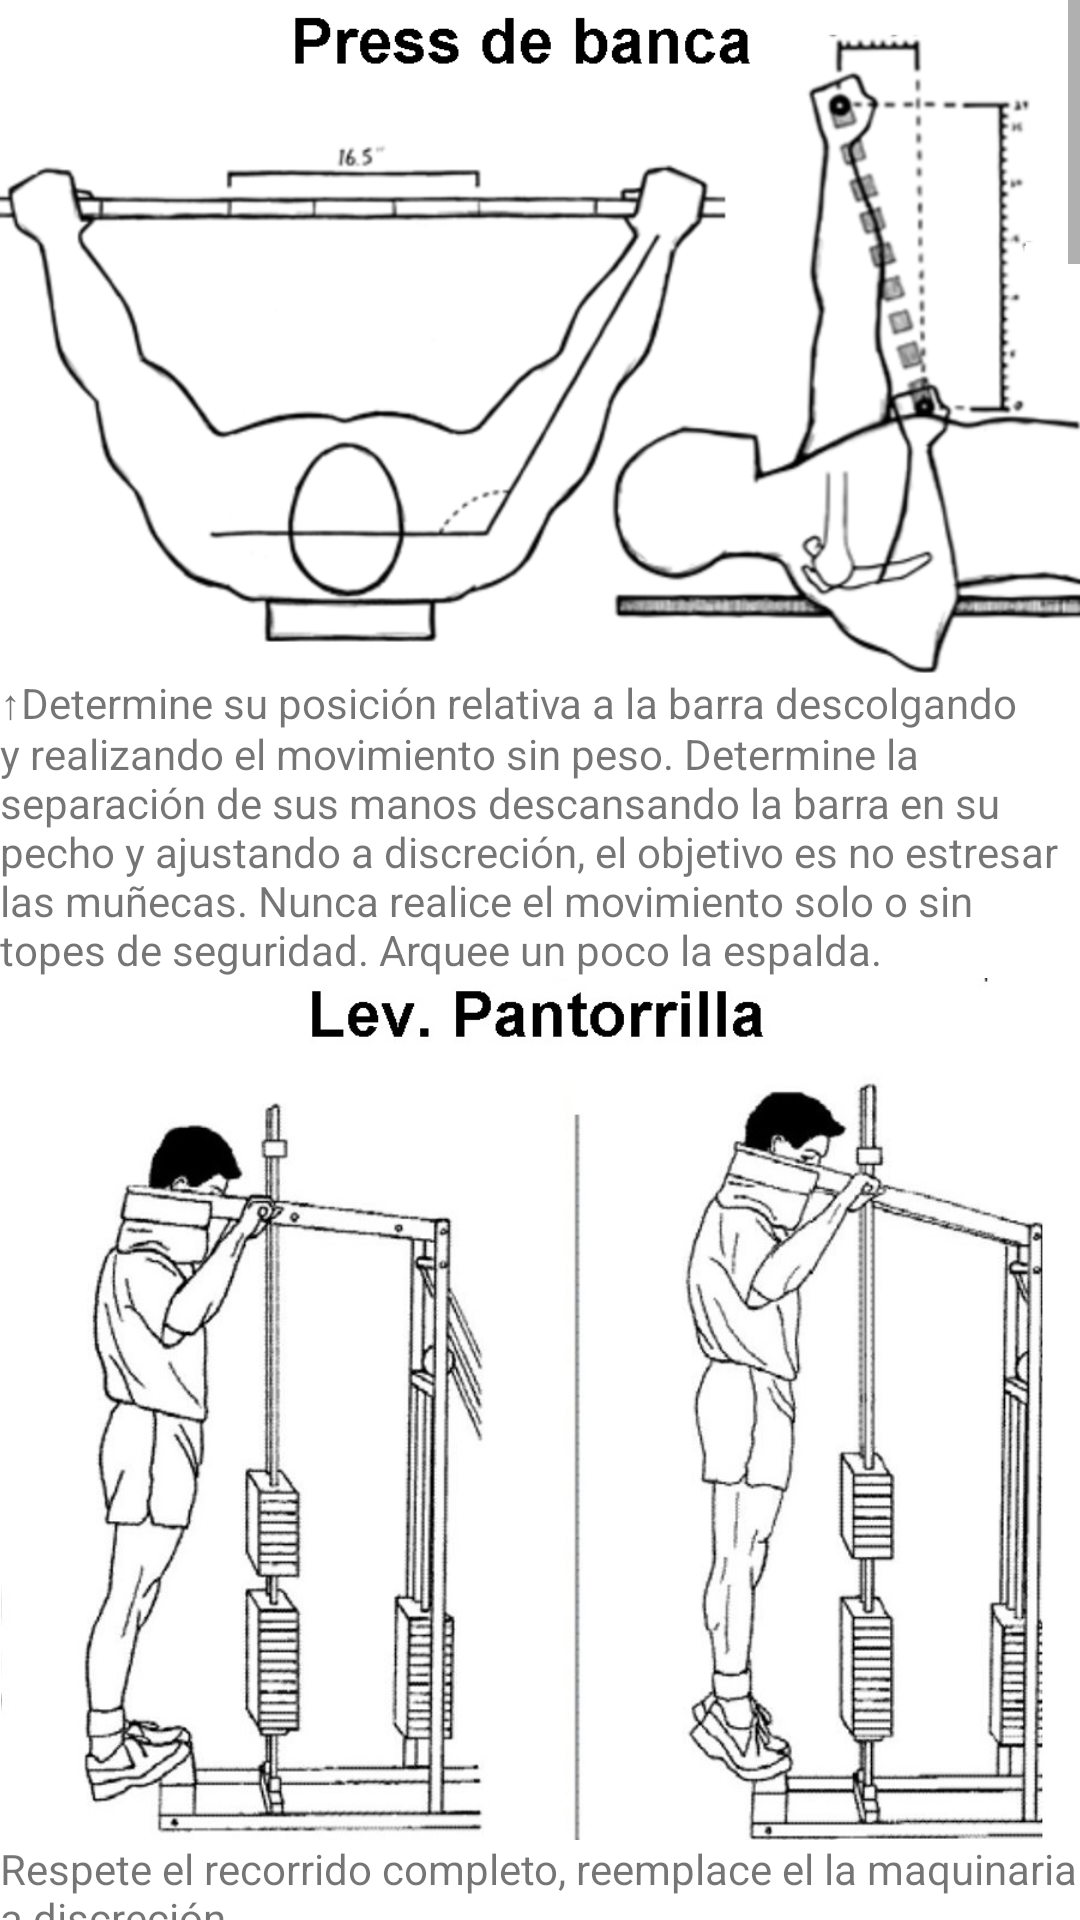

Reconstruct the res/layout file that produces this screen, plus the resources it refers to.
<!-- AndroidManifest.xml: application theme Theme.Fitness_demo -->
<!-- res/layout/activity_galeria.xml -->
<?xml version="1.0" encoding="utf-8"?>
<androidx.constraintlayout.widget.ConstraintLayout xmlns:android="http://schemas.android.com/apk/res/android"
    xmlns:app="http://schemas.android.com/apk/res-auto"
    xmlns:tools="http://schemas.android.com/tools"
    android:layout_width="match_parent"
    android:layout_height="match_parent"
    tools:context=".Galeria">

    <ScrollView
        android:layout_width="match_parent"
        android:layout_height="match_parent">

        <LinearLayout
            android:layout_width="wrap_content"
            android:layout_height="wrap_content"
            android:orientation="vertical" >

            <ImageView
                android:adjustViewBounds="true"
                android:id="@+id/imageViewGalBench"
                android:layout_width="match_parent"
                android:layout_height="wrap_content"
                app:srcCompat="@drawable/bench" />

            <TextView
                android:id="@+id/txtBench"
                android:layout_width="match_parent"
                android:layout_height="wrap_content"
                android:text="↑Determine su posición relativa a la barra descolgando y realizando el movimiento sin peso. Determine la separación de sus manos descansando la barra en su pecho y ajustando a discreción, el objetivo es no estresar las muñecas. Nunca realice el movimiento solo o sin topes de seguridad. Arquee un poco la espalda." />

            <ImageView
                android:adjustViewBounds="true"
                android:id="@+id/imageViewGalCalve"
                android:layout_width="match_parent"
                android:layout_height="wrap_content"
                app:srcCompat="@drawable/calfraise" />

            <TextView
                android:id="@+id/txtCalve"
                android:layout_width="match_parent"
                android:layout_height="wrap_content"
                android:text="Respete el recorrido completo, reemplace el la maquinaria a discreción. " />

            <ImageView
                android:adjustViewBounds="true"
                android:id="@+id/imageViewGalChin"
                android:layout_width="match_parent"
                android:layout_height="wrap_content"
                app:srcCompat="@drawable/chinup" />

            <TextView
                android:id="@+id/txtChinup"
                android:layout_width="match_parent"
                android:layout_height="wrap_content"
                android:text="Separe las manos a la anchura de los hombros, eleve hasta rebazar la barbilla y tocar con el cuello. Doble las piernas como la ilustración, mantenga estomago tenso. (Este es un ejercicio de brazos y abdomen)." />

            <ImageView
                android:adjustViewBounds="true"
                android:id="@+id/imageViewGalDiddy"
                android:layout_width="match_parent"
                android:layout_height="wrap_content"
                app:srcCompat="@drawable/diddy" />

            <TextView
                android:id="@+id/textView9"
                android:layout_width="match_parent"
                android:layout_height="wrap_content"
                android:text="Respete la forma de la ilustración. Explote al levantar y deje colapsar la barra al terminar la subida." />

            <ImageView
                android:adjustViewBounds="true"
                android:id="@+id/imageViewGalKick"
                android:layout_width="match_parent"
                android:layout_height="wrap_content"
                app:srcCompat="@drawable/kick" />

            <TextView
                android:id="@+id/txtKick"
                android:layout_width="match_parent"
                android:layout_height="wrap_content"
                android:text="Estire lentamente, mantenga tensión en el estomago. " />

            <ImageView
                android:adjustViewBounds="true"
                android:id="@+id/imageViewGalLat"
                android:layout_width="match_parent"
                android:layout_height="wrap_content"
                app:srcCompat="@drawable/latpulldown" />

            <TextView
                android:id="@+id/txtDomi"
                android:layout_width="match_parent"
                android:layout_height="wrap_content"
                android:text="Version facil del Pullup." />

            <ImageView
                android:adjustViewBounds="true"
                android:id="@+id/imageViewGalOhp"
                android:layout_width="match_parent"
                android:layout_height="wrap_content"
                app:srcCompat="@drawable/ohp" />

            <TextView
                android:id="@+id/txtOhp"
                android:layout_width="match_parent"
                android:layout_height="wrap_content"
                android:text="Mantenga los antebrazos completamente verticales perpendiculares y debajo de la barra, inhale antes de subir y exhale con la barra elevada, inhale de nuevo y exhale al bajar a los hombros. El viaje empieza y termina a la mitad de la longitud de los pies. " />

            <ImageView
                android:adjustViewBounds="true"
                android:id="@+id/imageViewGalpull"
                android:layout_width="match_parent"
                android:layout_height="wrap_content"
                app:srcCompat="@drawable/pullover" />

            <TextView
                android:id="@+id/txtPullover"
                android:layout_width="match_parent"
                android:layout_height="wrap_content"
                android:text='Utilice la "barra EZ' />

            <ImageView
                android:adjustViewBounds="true"
                android:id="@+id/imageViewGalSide"
                android:layout_width="match_parent"
                android:layout_height="wrap_content"
                app:srcCompat="@drawable/sideraise" />

            <TextView
                android:id="@+id/txtSide"
                android:layout_width="match_parent"
                android:layout_height="wrap_content"
                android:text="Separe los pies a la anchura de los hombros. Levante lentamente, doble ligeramente los codos. La mitad trasera de la mancuerna se eleva un poco mas. Procure usar la versión con cables crossover." />

            <ImageView
                android:adjustViewBounds="true"
                android:id="@+id/imageViewGalSquat"
                android:layout_width="match_parent"
                android:layout_height="wrap_content"
                app:srcCompat="@drawable/squat" />

            <TextView
                android:id="@+id/textView15"
                android:layout_width="match_parent"
                android:layout_height="wrap_content"
                android:text="Los talones alineados a los hombros, los pies apuntan un poco hacia afuera, la vista se enfoca en el piso 2 a 3 metros enfrente, es importante no colapsar sino bajar a una velocidad igual en caderas y hombros. Utilice alguna plataforma en los talones a manera de tacón. Inhale antes de bajar exhale al regresar. Mantenga el abdomen compacto y estable." />

            <ImageView
                android:visibility="visible"
                android:adjustViewBounds="true"
                android:id="@+id/imgPlank"
                android:layout_width="match_parent"
                android:layout_height="wrap_content"
                app:srcCompat="@drawable/plank" />

            <TextView
                android:visibility="visible"
                android:id="@+id/textPlank"
                android:layout_width="match_parent"
                android:layout_height="wrap_content"
                android:text="Comprima el estomago y gluteos, mantenga la posición  a al fallo." />

            <ImageView
                android:visibility="visible"
                android:adjustViewBounds="true"
                android:id="@+id/imgAirbike"
                android:layout_width="match_parent"
                android:layout_height="wrap_content"
                app:srcCompat="@drawable/airbike" />

            <ImageView
                android:visibility="visible"
                android:adjustViewBounds="true"
                android:id="@+id/imgElli"
                android:layout_width="match_parent"
                android:layout_height="wrap_content"
                app:srcCompat="@drawable/eliptica" />
        </LinearLayout>
    </ScrollView>
</androidx.constraintlayout.widget.ConstraintLayout>
<!-- resources referenced by this layout -->
<resources>
  <!-- drawable airbike: png bitmap (drawable, 133066 bytes) -->
  <!-- drawable bench: png bitmap (drawable, 134983 bytes) -->
  <!-- drawable calfraise: jpg bitmap (drawable, 132837 bytes) -->
  <!-- drawable chinup: png bitmap (drawable, 121066 bytes) -->
  <!-- drawable diddy: jpg bitmap (drawable, 158059 bytes) -->
  <!-- drawable eliptica: png bitmap (drawable, 148018 bytes) -->
  <!-- drawable kick: png bitmap (drawable, 206415 bytes) -->
  <!-- drawable latpulldown: png bitmap (drawable, 401855 bytes) -->
  <!-- drawable ohp: jpg bitmap (drawable, 114048 bytes) -->
  <!-- drawable plank: png bitmap (drawable, 53732 bytes) -->
  <!-- drawable pullover: png bitmap (drawable, 153915 bytes) -->
  <!-- drawable sideraise: png bitmap (drawable, 94544 bytes) -->
  <!-- drawable squat: png bitmap (drawable, 92851 bytes) -->
  <style name="Theme.Fitness_demo" parent="Theme.MaterialComponents.DayNight.NoActionBar">
          
          <item name="colorPrimary">@color/purple_500</item>
          <item name="colorPrimaryVariant">@color/purple_700</item>
          <item name="colorOnPrimary">@color/white</item>
          
          <item name="colorSecondary">@color/teal_200</item>
          <item name="colorSecondaryVariant">@color/teal_700</item>
          <item name="colorOnSecondary">@color/black</item>
          
          <item name="android:statusBarColor" tools:targetApi="l">?attr/colorPrimaryVariant</item>
          
      </style>
  <!-- not gathered from this repository: default colours our renderer supplied (Android Studio template values) -->
  <color name="purple_500">#FF6200EE</color>
  <color name="purple_700">#FF3700B3</color>
  <color name="teal_200">#FF03DAC5</color>
  <color name="teal_700">#FF018786</color>
  <color name="black">#FF000000</color>
  <color name="white">#FFFFFFFF</color>
</resources>
